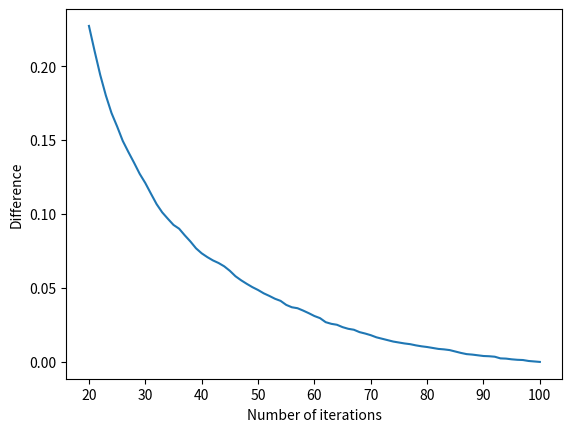

Reproduce this figure in Python. (Note: this script raises an exception after producing the figure.)
"""
    Course: Stochastic Simulation
    Assignement 1: Hit and Miss Integration
[redacted]
[redacted]

    Description:
        ...

    next steps:
    - rewrite calculate_area to keep track of hits
    - calculate difference for different nr of samples

    - use this information to perform experiments with balanced i and s

    - improve model (perhaps baysian estimation)

"""

import numpy as np
from scipy.stats import qmc
import matplotlib.pyplot as plt

# function defining a mandelbrot
def mandelbrot(x, y, iterations):
    """
    This function takes a sample point (x, y) and calculates using the nr of 
    iterations wheter it falls within the area of the Mandel brot set or not.
    If it does, 1 is returned and if not 0 is returned.
    """
    c0 = complex(x, y) # The complex number that is the starting point

    z = 0
    for _ in range(1, iterations):
        if abs(z) > 2: # a circle with radius 2, goes around mandelbrot set
            return 0
        z = z * z + c0
    return 1


def random_sampling(n):
    """ Function for the pure random sampling. """
    return np.reshape(np.random.uniform(-2, 2, n*2), shape=(n,2))


def hypercube_sampling(n):
    """ Function for the latin hyercube sampling. """
    sampler = qmc.LatinHypercube(d=2, strength=1)
    samples = sampler.random(n)
    samples = (samples - 0.5)*4 # rescaling from 0 to 1 to -2 to 2
    return samples

def orthognonal_sampling(n):
    """ Function for the orthogonal sampling. """
    sampler = qmc.LatinHypercube(d=2, strength=2)
    samples = sampler.random(n)
    samples = (samples - 0.5)*4 # rescaling from 0 to 1 to -2 to 2
    return samples


def calculate_area(iterations, samples):
    """
    Using the generated sample points, this function calculates the 
    area of the Mandel brot set.
    """
    hits = 0 # number of points inside mandelbrot set area

    for elem in samples:
        hits += mandelbrot(elem[0], elem[1], iterations)

    return (hits / len(samples)) * 16


def iteration_area_difference_i(iterations,samples):
    area_i = np.zeros(iterations + 1)
    # area_M = calculate_area(iterations, samples)
    for i in range(iterations + 1):
        area_i[i] = calculate_area(i,samples)
    diff_area = np.abs(area_i - area_i[-1])
    
    print(area_i[-20:])
    return diff_area

iterations = 100
n = 100000

x = np.arange(iterations + 1)
samples = random_sampling(n)
results = iteration_area_difference_i(iterations,samples)

fig, ax = plt.subplots()

ax.plot(x[20:], results[20:])
# ax.set_yscale("log")
# ax.axhline(results[-1], color="red")
# plt.ylim(0)
ax.set_xlabel("Number of iterations")
ax.set_ylabel("Difference")
plt.show() 
plt.savefig()
	 	
print(random_sampling(10))

